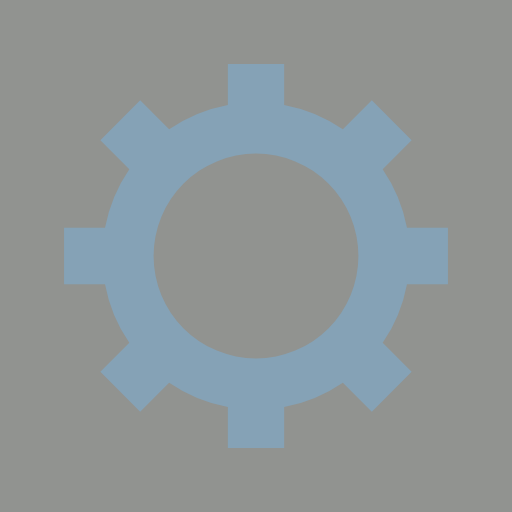
t = 0.00 s
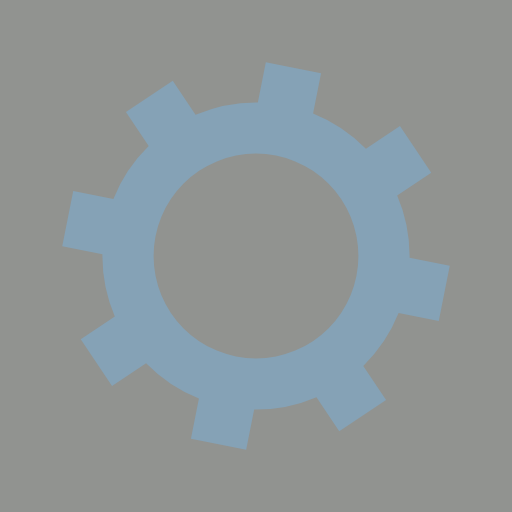
t = 0.05 s
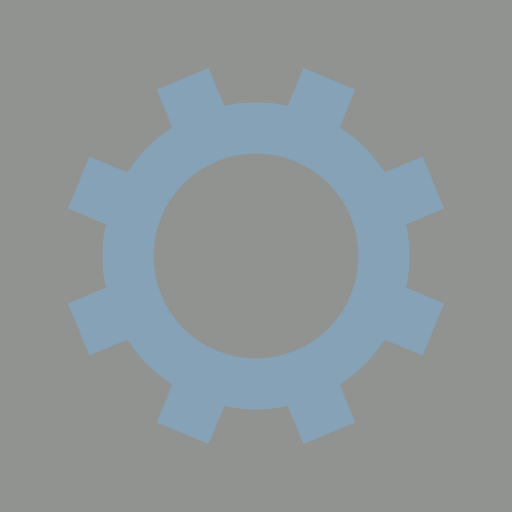
t = 0.10 s
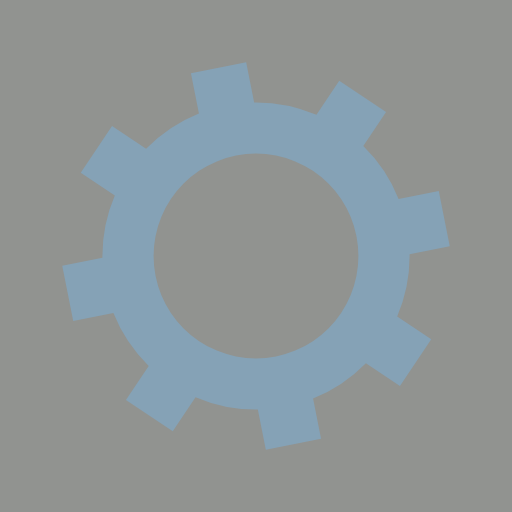
t = 0.15 s

The animated SVG that drew these frames (rendered in a browser with its animation timeline set to each time). Animation: 1 SMIL element (animateTransform=1); one cycle of 0.20 s, repeats indefinitely.

<?xml version="1.0" encoding="utf-8"?>
<svg xmlns="http://www.w3.org/2000/svg" xmlns:xlink="http://www.w3.org/1999/xlink" style="margin: auto; background: rgb(145, 147, 144) none repeat scroll 0% 0%; display: block; shape-rendering: auto;" width="50px" height="50px" viewBox="0 0 100 100" preserveAspectRatio="xMidYMid">
<g transform="translate(50 50)">
<g>
<animateTransform attributeName="transform" type="rotate" values="0;45" keyTimes="0;1" dur="0.2s" repeatCount="indefinite"></animateTransform><path d="M29.491524206117255 -5.5 L37.491524206117255 -5.5 L37.491524206117255 5.5 L29.491524206117255 5.5 A30 30 0 0 1 24.742744050198738 16.964569457146712 L24.742744050198738 16.964569457146712 L30.399598299691117 22.621423706639092 L22.621423706639096 30.399598299691114 L16.964569457146716 24.742744050198734 A30 30 0 0 1 5.5 29.491524206117255 L5.5 29.491524206117255 L5.5 37.491524206117255 L-5.499999999999997 37.491524206117255 L-5.499999999999997 29.491524206117255 A30 30 0 0 1 -16.964569457146705 24.742744050198738 L-16.964569457146705 24.742744050198738 L-22.621423706639085 30.399598299691117 L-30.399598299691117 22.621423706639092 L-24.742744050198738 16.964569457146712 A30 30 0 0 1 -29.491524206117255 5.500000000000009 L-29.491524206117255 5.500000000000009 L-37.491524206117255 5.50000000000001 L-37.491524206117255 -5.500000000000001 L-29.491524206117255 -5.500000000000002 A30 30 0 0 1 -24.742744050198738 -16.964569457146705 L-24.742744050198738 -16.964569457146705 L-30.399598299691117 -22.621423706639085 L-22.621423706639092 -30.399598299691117 L-16.964569457146712 -24.742744050198738 A30 30 0 0 1 -5.500000000000011 -29.491524206117255 L-5.500000000000011 -29.491524206117255 L-5.500000000000012 -37.491524206117255 L5.499999999999998 -37.491524206117255 L5.5 -29.491524206117255 A30 30 0 0 1 16.964569457146702 -24.74274405019874 L16.964569457146702 -24.74274405019874 L22.62142370663908 -30.39959829969112 L30.399598299691117 -22.6214237066391 L24.742744050198738 -16.964569457146716 A30 30 0 0 1 29.491524206117255 -5.500000000000013 M0 -20A20 20 0 1 0 0 20 A20 20 0 1 0 0 -20" fill="#85a2b6"></path></g></g>
<!-- [ldio] generated by https://loading.io/ --></svg>